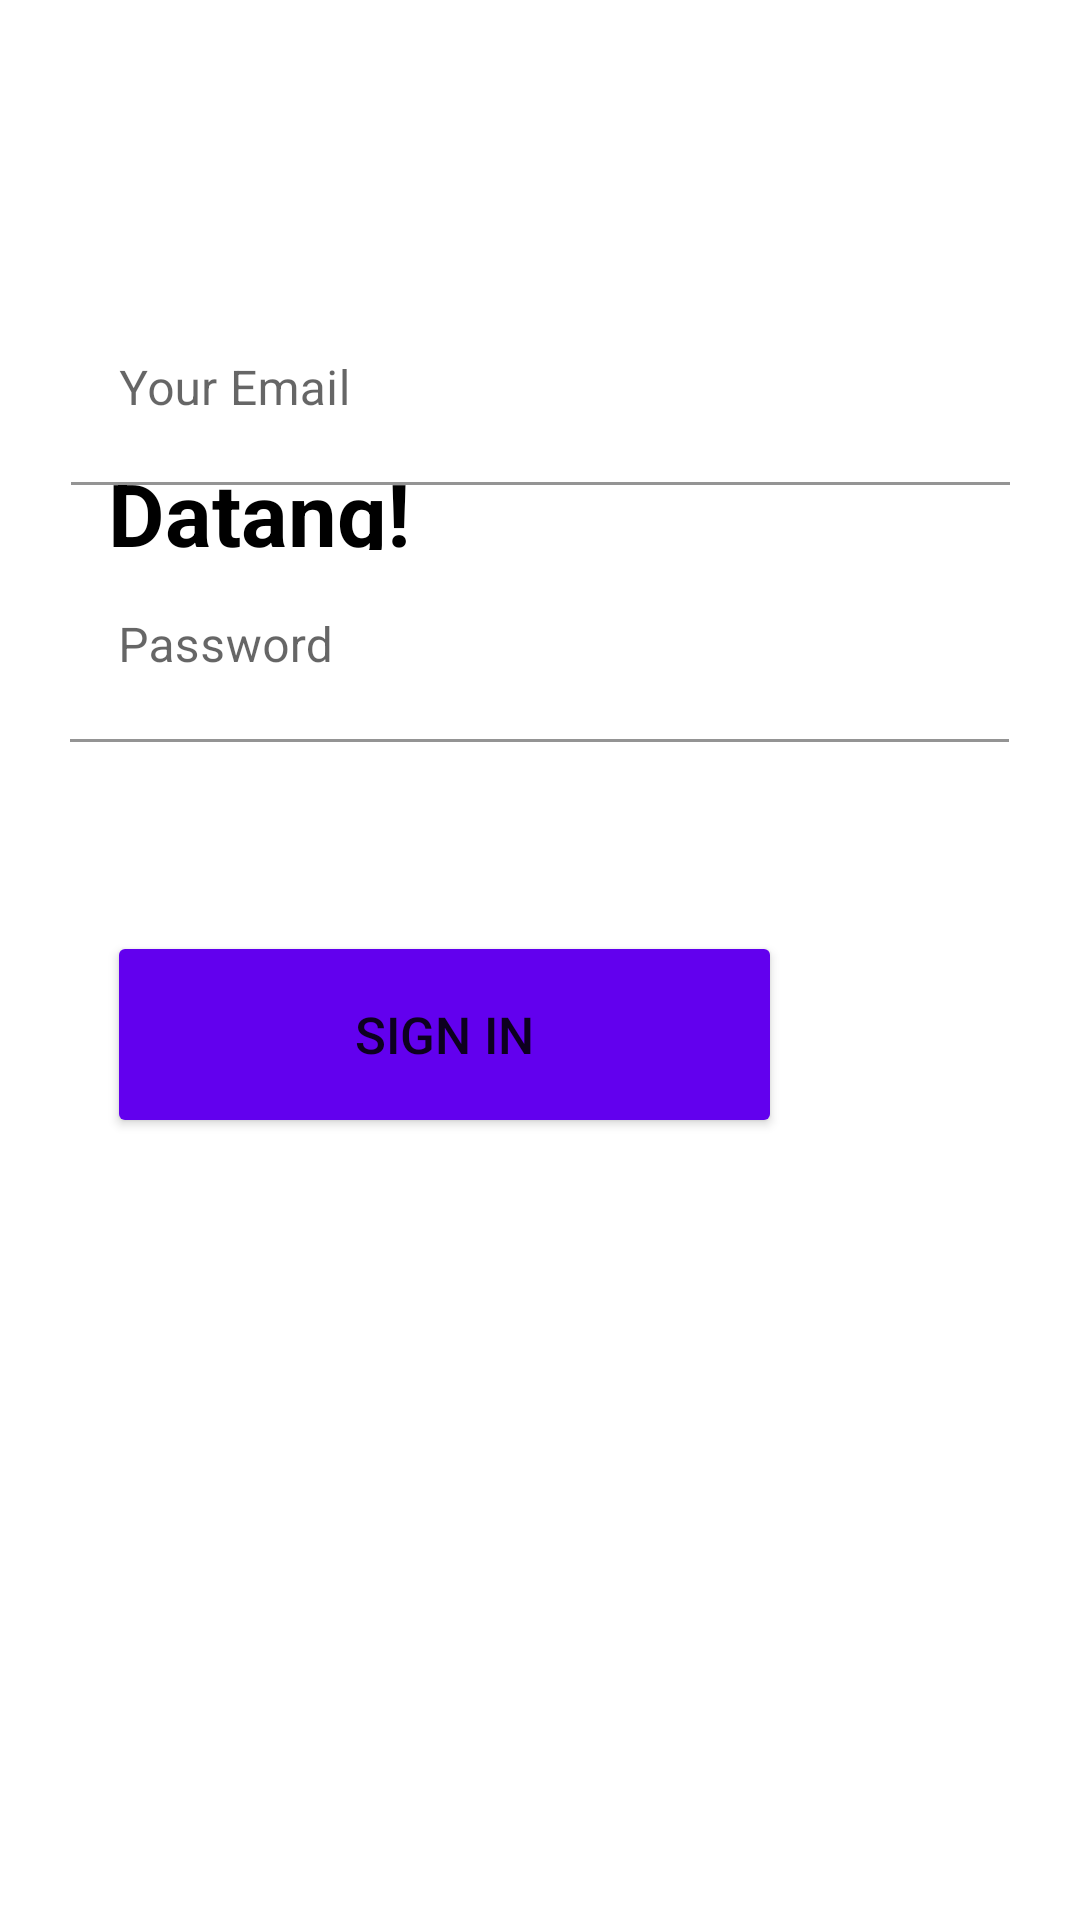

This screen was rendered from an Android layout file. Write that file and the resources it references.
<!-- AndroidManifest.xml: application theme Theme.AplikasiPemesananMakan -->
<!-- res/layout/activity_sign_in.xml -->
<?xml version="1.0" encoding="utf-8"?>
<androidx.constraintlayout.widget.ConstraintLayout xmlns:android="http://schemas.android.com/apk/res/android"
    xmlns:app="http://schemas.android.com/apk/res-auto"
    xmlns:tools="http://schemas.android.com/tools"
    android:layout_width="match_parent"
    android:layout_height="match_parent"
    tools:context=".SignIn">

    <ImageView
        android:id="@+id/imageView2"
        android:layout_width="wrap_content"
        android:layout_height="wrap_content"
        android:contentDescription="@string/app_name"
        app:layout_constraintBottom_toBottomOf="parent"
        app:layout_constraintEnd_toEndOf="parent"
        app:layout_constraintHorizontal_bias="0.925"
        app:layout_constraintStart_toStartOf="parent"
        app:layout_constraintTop_toTopOf="parent"
        app:layout_constraintVertical_bias="0.09"
        app:srcCompat="@drawable/logo" />

    <TextView
        android:id="@+id/textView4"
        android:layout_width="147dp"
        android:layout_height="88dp"
        android:layout_marginStart="36dp"
        android:text="@string/judul3"
        android:textColor="@color/black"
        android:textSize="14pt"
        android:textStyle="bold"
        app:layout_constraintBottom_toBottomOf="parent"
        app:layout_constraintEnd_toStartOf="@+id/imageView2"
        app:layout_constraintHorizontal_bias="0.0"
        app:layout_constraintStart_toStartOf="parent"
        app:layout_constraintTop_toTopOf="parent"
        app:layout_constraintVertical_bias="0.213"
        android:layout_marginLeft="36dp" />

    <com.google.android.material.textfield.TextInputLayout
        android:id="@+id/edEmail"
        android:layout_width="313dp"
        android:layout_height="64dp"
        app:layout_constraintBottom_toBottomOf="parent"
        app:layout_constraintEnd_toEndOf="parent"
        app:layout_constraintStart_toStartOf="parent"
        app:layout_constraintTop_toBottomOf="@+id/imageView2"
        app:layout_constraintVertical_bias="0.077">

        <EditText
            android:id="@+id/tEmail"
            android:layout_width="313dp"
            android:layout_height="64dp"
            android:ems="10"
            android:hint="@string/tEmail"
            android:inputType="textWebEmailAddress"
            android:textStyle="normal"
            app:backgroundTint="@color/white"
            android:autofillHints="@string/tEmail" />
    </com.google.android.material.textfield.TextInputLayout>

    <com.google.android.material.textfield.TextInputLayout
        android:id="@+id/edPassword"
        android:layout_width="313dp"
        android:layout_height="64dp"
        app:layout_constraintBottom_toBottomOf="parent"
        app:layout_constraintEnd_toEndOf="parent"
        app:layout_constraintHorizontal_bias="0.494"
        app:layout_constraintStart_toStartOf="parent"
        app:layout_constraintTop_toBottomOf="@+id/edEmail"
        app:layout_constraintVertical_bias="0.052"
        app:passwordToggleEnabled="true"
        app:passwordToggleTint="@color/pink">

        <EditText
            android:id="@+id/tPassword"
            android:layout_width="313dp"
            android:layout_height="64dp"
            android:ems="10"
            android:hint="@string/tPassword"
            android:inputType="textPassword"
            android:textStyle="normal"
            app:backgroundTint="@color/white"
            android:autofillHints="@string/tPassword" />

    </com.google.android.material.textfield.TextInputLayout>

    <Button
        android:id="@+id/btnSignin"
        android:layout_width="225dp"
        android:layout_height="69dp"
        android:text="@string/bSignIn"
        android:textSize="17sp"
        app:backgroundTint="@color/purple_500"
        app:cornerRadius="12dp"
        app:layout_constraintBottom_toBottomOf="parent"
        app:layout_constraintEnd_toEndOf="parent"
        app:layout_constraintHorizontal_bias="0.263"
        app:layout_constraintStart_toStartOf="parent"
        app:layout_constraintTop_toBottomOf="@+id/edPassword"
        app:layout_constraintVertical_bias="0.195" />

</androidx.constraintlayout.widget.ConstraintLayout>
<!-- resources referenced by this layout -->
<resources>
  <string name="app_name">Foddle</string>
  <string name="bSignIn">SIGN IN</string>
  <string name="judul3">Selamat Datang!</string>
  <string name="tEmail">Your Email</string>
  <string name="tPassword">Password</string>
  <style name="Theme.AplikasiPemesananMakan" parent="Theme.MaterialComponents.DayNight.DarkActionBar">
          
          <item name="colorPrimary">@color/purple_500</item>
          <item name="colorPrimaryVariant">@color/purple_700</item>
          <item name="colorOnPrimary">@color/white</item>
          
          <item name="colorSecondary">@color/teal_200</item>
          <item name="colorSecondaryVariant">@color/teal_700</item>
          <item name="colorOnSecondary">@color/black</item>
          
          <item name="android:statusBarColor" tools:targetApi="l">?attr/colorPrimaryVariant</item>
          
      </style>
  <!-- not gathered from this repository: default colours our renderer supplied (Android Studio template values) -->
  <color name="purple_500">#FF6200EE</color>
  <color name="purple_700">#FF3700B3</color>
  <color name="teal_200">#FF03DAC5</color>
  <color name="teal_700">#FF018786</color>
  <color name="black">#FF000000</color>
  <color name="white">#FFFFFFFF</color>
</resources>
